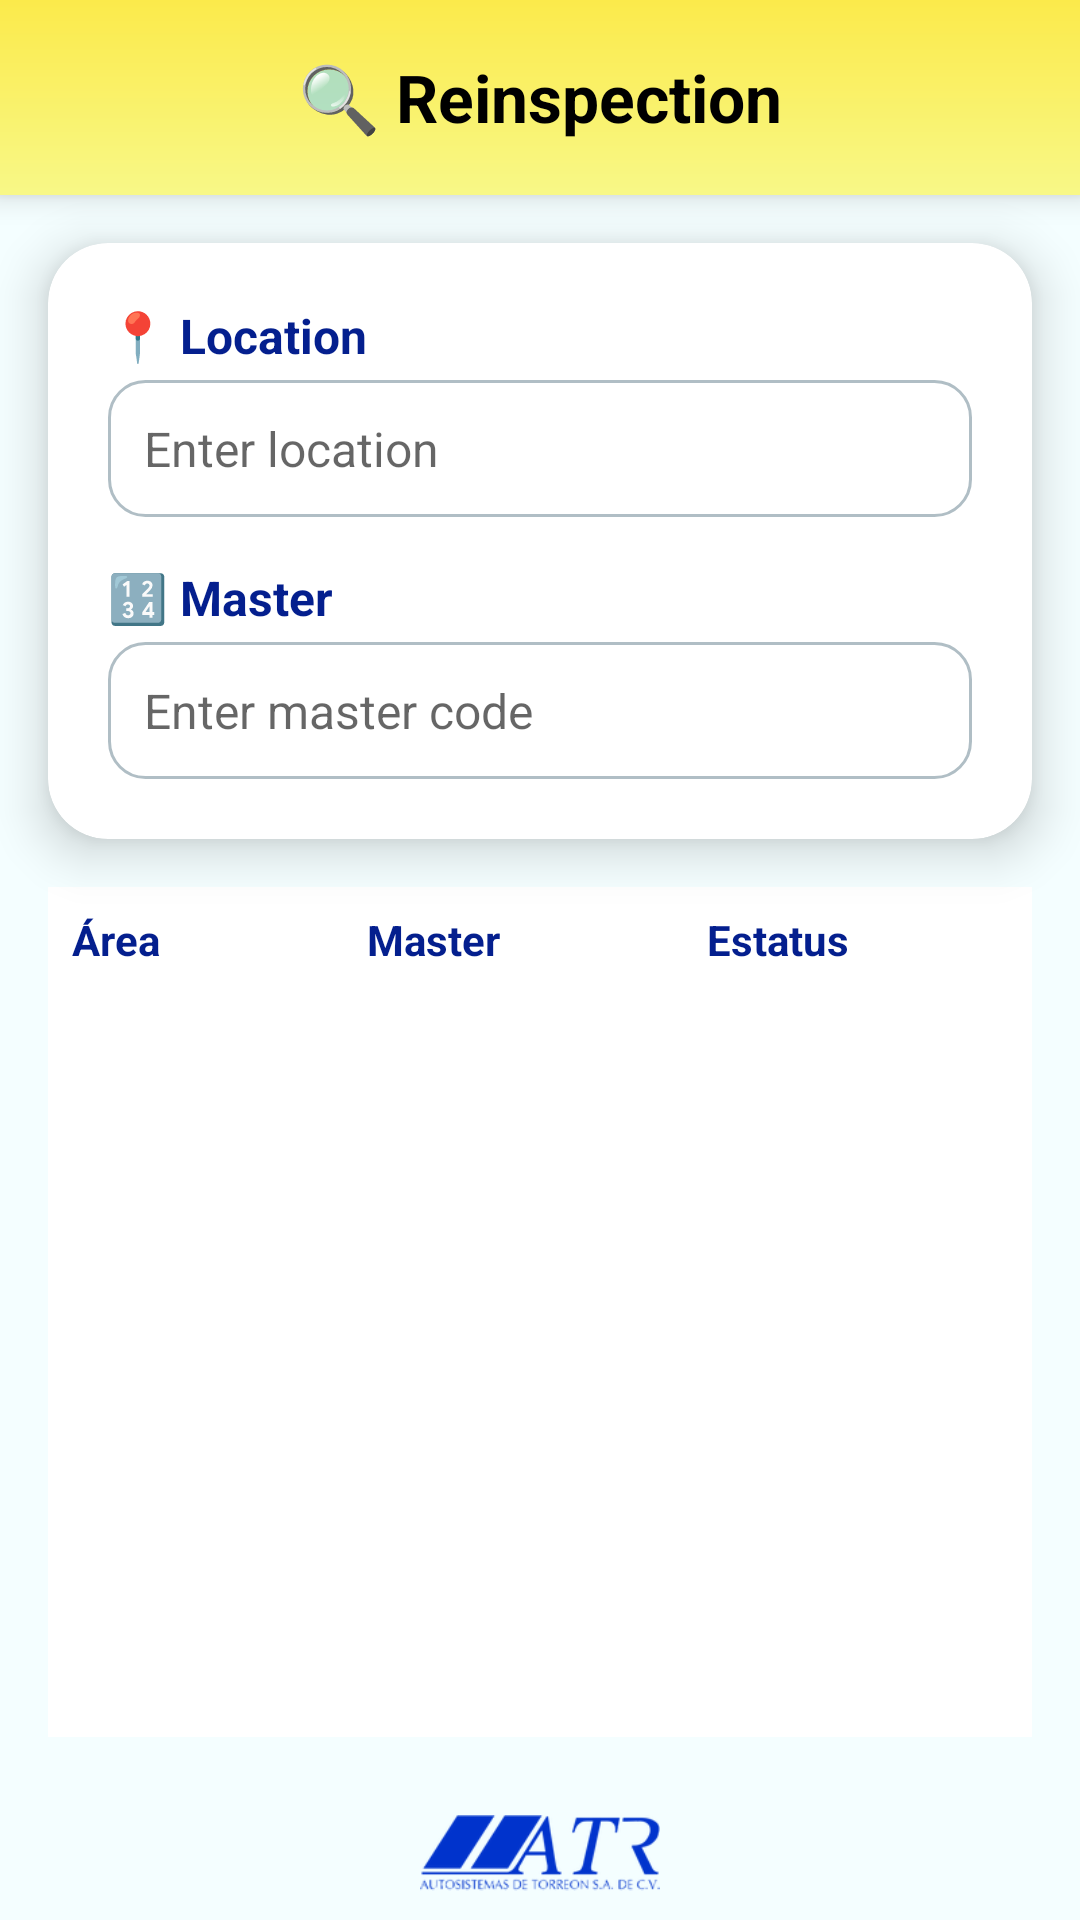

Write the Android layout XML for this screen, with the resource values it uses.
<!-- AndroidManifest.xml: application theme Theme.WGPLLOCATION -->
<!-- res/layout/reinspeccion.xml -->
<?xml version="1.0" encoding="utf-8"?>
<androidx.constraintlayout.widget.ConstraintLayout
    xmlns:android="http://schemas.android.com/apk/res/android"
    xmlns:app="http://schemas.android.com/apk/res-auto"
    xmlns:tools="http://schemas.android.com/tools"
    android:layout_width="match_parent"
    android:layout_height="match_parent"
    android:background="#F4FEFF"
    tools:context=".MainLogin">

    
    <FrameLayout
        android:id="@+id/headerMenu"
        android:layout_width="0dp"
        android:layout_height="65dp"
        android:background="@drawable/bg_header_gradient_qa"
        android:elevation="6dp"
        app:layout_constraintTop_toTopOf="parent"
        app:layout_constraintStart_toStartOf="parent"
        app:layout_constraintEnd_toEndOf="parent">

        <TextView
            android:id="@+id/txtNamemodule"
            android:layout_width="match_parent"
            android:layout_height="match_parent"
            android:gravity="center"
            android:text="🔍 Reinspection"
            android:textColor="#000000"
            android:textSize="22sp"
            android:textStyle="bold"/>
    </FrameLayout>

    
    <androidx.cardview.widget.CardView
        android:id="@+id/cardData"
        android:layout_width="0dp"
        android:layout_height="wrap_content"
        android:layout_margin="16dp"
        app:cardCornerRadius="20dp"
        app:cardElevation="10dp"
        android:backgroundTint="#FFFFFF"
        app:layout_constraintTop_toBottomOf="@id/headerMenu"
        app:layout_constraintStart_toStartOf="parent"
        app:layout_constraintEnd_toEndOf="parent">

        <LinearLayout
            android:layout_width="match_parent"
            android:layout_height="wrap_content"
            android:orientation="vertical"
            android:padding="20dp">

            
            <TextView
                android:layout_width="match_parent"
                android:layout_height="wrap_content"
                android:text="📍 Location"
                android:textColor="#041F8E"
                android:textStyle="bold"
                android:textSize="16sp"
                android:layout_marginBottom="4dp"/>

            <EditText
                android:id="@+id/editTextArea"
                android:layout_width="match_parent"
                android:layout_height="wrap_content"
                android:hint="Enter location"
                android:background="@drawable/bg_edittext"
                android:inputType="text"
                android:padding="12dp"
                android:textColor="#000000"
                android:textSize="16sp"
                android:layout_marginBottom="16dp"/>

            
            <TextView
                android:layout_width="match_parent"
                android:layout_height="wrap_content"
                android:text="🔢 Master"
                android:textColor="#041F8E"
                android:textStyle="bold"
                android:textSize="16sp"
                android:layout_marginBottom="4dp"/>

            <EditText
                android:id="@+id/editTextMaster"
                android:layout_width="match_parent"
                android:layout_height="wrap_content"
                android:hint="Enter master code"
                android:background="@drawable/bg_edittext"
                android:inputType="text"
                android:padding="12dp"
                android:textColor="#000000"
                android:textSize="16sp"/>
        </LinearLayout>
    </androidx.cardview.widget.CardView>

    
    <ScrollView
        android:id="@+id/scrollTable"
        android:layout_width="0dp"
        android:layout_height="0dp"
        android:fillViewport="true"
        android:layout_margin="16dp"
        app:layout_constraintTop_toBottomOf="@id/cardData"
        app:layout_constraintBottom_toTopOf="@id/imageView"
        app:layout_constraintStart_toStartOf="parent"
        app:layout_constraintEnd_toEndOf="parent">

        <TableLayout
            android:id="@+id/tableDatos"
            android:layout_width="match_parent"
            android:layout_height="wrap_content"
            android:background="#FFFFFF"
            android:elevation="4dp"
            android:padding="0dp"
            android:stretchColumns="*">

            
            <TableRow>
                <TextView
                    android:text="Área"
                    android:textStyle="bold"
                    android:textColor="#041F8E"
                    android:padding="8dp"/>
                <TextView
                    android:text="Master"
                    android:textStyle="bold"
                    android:textColor="#041F8E"
                    android:padding="8dp"/>
                <TextView
                    android:text="Estatus"
                    android:textStyle="bold"
                    android:textColor="#041F8E"
                    android:padding="8dp"/>
            </TableRow>
        </TableLayout>
    </ScrollView>

    
    <ImageView
        android:id="@+id/imageView"
        android:layout_width="80dp"
        android:layout_height="45dp"
        android:scaleType="centerInside"
        android:src="@drawable/logo_logintns"
        app:layout_constraintBottom_toBottomOf="parent"
        app:layout_constraintEnd_toEndOf="parent"
        app:layout_constraintStart_toStartOf="parent" />
</androidx.constraintlayout.widget.ConstraintLayout>
<!-- resources referenced by this layout -->
<resources>
  <!-- drawable bg_edittext (drawable) -->
  <shape xmlns:android="http://schemas.android.com/apk/res/android"
      android:shape="rectangle">
      <solid android:color="#FFFFFF"/>
      <stroke android:width="1dp" android:color="#B0BEC5"/>
      <corners android:radius="12dp"/>
      <padding android:left="10dp" android:right="10dp"
          android:top="8dp" android:bottom="8dp"/>
  </shape>
  <!-- drawable bg_header_gradient_qa (drawable) -->
  <shape xmlns:android="http://schemas.android.com/apk/res/android"
      android:shape="rectangle">
  
      <gradient
          android:type="linear"
          android:angle="270"
          android:startColor="#FBEA4B"
          android:endColor="#F8F887" />
  
  </shape>
  <!-- drawable logo_logintns: png bitmap (drawable, 16666 bytes) -->
  <style name="Theme.WGPLLOCATION" parent="Theme.MaterialComponents.DayNight.DarkActionBar">
          
          <item name="colorPrimary">@color/purple_500</item>
          <item name="colorPrimaryVariant">@color/purple_700</item>
          <item name="colorOnPrimary">@color/white</item>
          
          <item name="colorSecondary">@color/teal_200</item>
          <item name="colorSecondaryVariant">@color/teal_700</item>
          <item name="colorOnSecondary">@color/black</item>
          
          <item name="android:statusBarColor">?attr/colorPrimaryVariant</item>
          
      </style>
  <!-- not gathered from this repository: default colours our renderer supplied (Android Studio template values) -->
  <color name="purple_500">#FF6200EE</color>
  <color name="purple_700">#FF3700B3</color>
  <color name="teal_200">#FF03DAC5</color>
  <color name="teal_700">#FF018786</color>
  <color name="black">#FF000000</color>
  <color name="white">#FFFFFFFF</color>
</resources>
